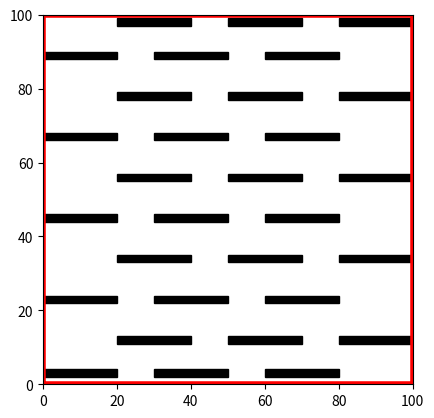

This figure's Python source:
# //double map[MAP_pointB][2] = { { 0,0 },{ 100,0 },{ 100,100 },{ 0,100 },
# //{ 0,2 },{ MAP_length,2 },{ MAP_length,MAP_width + 2 },{ 0,MAP_width + 2 },{ 30,2 },{ 30 + MAP_length,2 },{ 30 + MAP_length, MAP_width + 2 },{ 30,MAP_width + 2 },{ 60,2 },{ 60 + MAP_length,2 },{ 60 + MAP_length, MAP_width + 2 },{ 60,MAP_width + 2 },
# //{ 100 - MAP_length,11 },{ 100,11 },{ 100,11 + MAP_width },{ 100 - MAP_length,11 + MAP_width },{ 70 - MAP_length,11 },{ 70,11 },{ 70,11 + MAP_width },{ 70 - MAP_length,11 + MAP_width },{ 40 - MAP_length,11 },{ 40,11 },{ 40,11 + MAP_width },{ 40 - MAP_length,11 + MAP_width },
# //{ 0,22 },{ MAP_length,22 },{ MAP_length,MAP_width + 22 },{ 0,MAP_width + 22 },{ 30,22 },{ 30 + MAP_length,22 },{ 30 + MAP_length, MAP_width + 22 },{ 30,MAP_width + 22 },{ 60,22 },{ 60 + MAP_length,22 },{ 60 + MAP_length, MAP_width + 22 },{ 60,MAP_width + 22 },
# //{ 100 - MAP_length,33 },{ 100,33 },{ 100,33 + MAP_width },{ 100 - MAP_length,33 + MAP_width },{ 70 - MAP_length,33 },{ 70,33 },{ 70,33 + MAP_width },{ 70 - MAP_length,33 + MAP_width },{ 40 - MAP_length,33 },{ 40,33 },{ 40,33 + MAP_width },{ 40 - MAP_length,33 + MAP_width },
# //{ 0,44 },{ MAP_length,44 },{ MAP_length,MAP_width + 44 },{ 0,MAP_width + 44 },{ 30,44 },{ 30 + MAP_length,44 },{ 30 + MAP_length, MAP_width + 44 },{ 30,MAP_width + 44 },{ 60,44 },{ 60 + MAP_length,44 },{ 60 + MAP_length, MAP_width + 44 },{ 60,MAP_width + 44 },
# //{ 100 - MAP_length,55 },{ 100,55 },{ 100,55 + MAP_width },{ 100 - MAP_length,55 + MAP_width },{ 70 - MAP_length,55 },{ 70,55 },{ 70,55 + MAP_width },{ 70 - MAP_length,55 + MAP_width },{ 40 - MAP_length,55 },{ 40,55 },{ 40,55 + MAP_width },{ 40 - MAP_length,55 + MAP_width },
# //{ 0,66 },{ MAP_length,66 },{ MAP_length,MAP_width + 66 },{ 0,MAP_width + 66 },{ 30,66 },{ 30 + MAP_length,66 },{ 30 + MAP_length, MAP_width + 66 },{ 30,MAP_width + 66 },{ 60,66 },{ 60 + MAP_length,66 },{ 60 + MAP_length, MAP_width + 66 },{ 60,MAP_width + 66 },
# //{ 100 - MAP_length,77 },{ 100,77 },{ 100,77 + MAP_width },{ 100 - MAP_length,77 + MAP_width },{ 70 - MAP_length,77 },{ 70,77 },{ 70,77 + MAP_width },{ 70 - MAP_length,77 + MAP_width },{ 40 - MAP_length,77 },{ 40,77 },{ 40,77 + MAP_width },{ 40 - MAP_length,77 + MAP_width },
# //{ 0,88 },{ MAP_length,88 },{ MAP_length,MAP_width + 88 },{ 0,MAP_width + 88 },{ 30,88 },{ 30 + MAP_length,88 },{ 30 + MAP_length, MAP_width + 88 },{ 30,MAP_width + 88 },{ 60,88 },{ 60 + MAP_length,88 },{ 60 + MAP_length, MAP_width + 88 },{ 60,MAP_width + 88 },
# //{ 100 - MAP_length,97 },{ 100,97 },{ 100,97 + MAP_width },{ 100 - MAP_length,97 + MAP_width },{ 70 - MAP_length,97 },{ 70,97 },{ 70,97 + MAP_width },{ 70 - MAP_length,97 + MAP_width },{ 40 - MAP_length,97 },{ 40,97 },{ 40,97 + MAP_width },{ 40 - MAP_length,97 + MAP_width },
#define MAP_length 20
#define MAP_width  2
import matplotlib.pyplot as plt
import matplotlib.patches as patches
fig1 = plt.figure()
ax = fig1.add_subplot(111, aspect = 'equal')
#line1
ax.add_patch(
    patches.Rectangle(
        (0, 2),
        20,
        2,
        color = '#000000',
    )
)
ax.add_patch(
    patches.Rectangle(
        (30, 2),
        20,
        2,
        color = '#000000',
    )
)
ax.add_patch(
    patches.Rectangle(
        (60, 2),
        20,
        2,
        color = '#000000',
    )
)
#line2
ax.add_patch(
    patches.Rectangle(
        (80, 11),
        20,
        2,
        color = '#000000',
    )
)
ax.add_patch(
    patches.Rectangle(
        (50, 11),
        20,
        2,
        color = '#000000',
    )
)
ax.add_patch(
    patches.Rectangle(
        (20, 11),
        20,
        2,
        color = '#000000',
    )
)
#line3
ax.add_patch(
    patches.Rectangle(
        (0, 22),
        20,
        2,
        color = '#000000',
    )
)
ax.add_patch(
    patches.Rectangle(
        (30, 22),
        20,
        2,
        color = '#000000',
    )
)
ax.add_patch(
    patches.Rectangle(
        (60, 22),
        20,
        2,
        color = '#000000',
    )
)
#line4
ax.add_patch(
    patches.Rectangle(
        (80, 33),
        20,
        2,
        color = '#000000',
    )
)
ax.add_patch(
    patches.Rectangle(
        (50, 33),
        20,
        2,
        color = '#000000',
    )
)
ax.add_patch(
    patches.Rectangle(
        (20, 33),
        20,
        2,
        color = '#000000',
    )
)
#line5
ax.add_patch(
    patches.Rectangle(
        (0, 44),
        20,
        2,
        color = '#000000',
    )
)
ax.add_patch(
    patches.Rectangle(
        (30, 44),
        20,
        2,
        color = '#000000',
    )
)
ax.add_patch(
    patches.Rectangle(
        (60, 44),
        20,
        2,
        color = '#000000',
    )
)
#line6
ax.add_patch(
    patches.Rectangle(
        (80, 55),
        20,
        2,
        color = '#000000',
    )
)
ax.add_patch(
    patches.Rectangle(
        (50, 55),
        20,
        2,
        color = '#000000',
    )
)
ax.add_patch(
    patches.Rectangle(
        (20, 55),
        20,
        2,
        color = '#000000',
    )
)
#line7
ax.add_patch(
    patches.Rectangle(
        (0, 66),
        20,
        2,
        color = '#000000',
    )
)
ax.add_patch(
    patches.Rectangle(
        (30, 66),
        20,
        2,
        color = '#000000',
    )
)
ax.add_patch(
    patches.Rectangle(
        (60, 66),
        20,
        2,
        color = '#000000',
    )
)
#line8
ax.add_patch(
    patches.Rectangle(
        (80, 77),
        20,
        2,
        color = '#000000',
    )
)
ax.add_patch(
    patches.Rectangle(
        (50, 77),
        20,
        2,
        color = '#000000',
    )
)
ax.add_patch(
    patches.Rectangle(
        (20, 77),
        20,
        2,
        color = '#000000',
    )
)
#line9
ax.add_patch(
    patches.Rectangle(
        (0, 88),
        20,
        2,
        color = '#000000',
    )
)
ax.add_patch(
    patches.Rectangle(
        (30, 88),
        20,
        2,
        color = '#000000',
    )
)
ax.add_patch(
    patches.Rectangle(
        (60, 88),
        20,
        2,
        color = '#000000',
    )
)
#line10
ax.add_patch(
    patches.Rectangle(
        (80, 97),
        20,
        2,
        color = '#000000',
    )
)
ax.add_patch(
    patches.Rectangle(
        (50, 97),
        20,
        2,
        color = '#000000',
    )
)
ax.add_patch(
    patches.Rectangle(
        (20, 97),
        20,
        2,
        color = '#000000',
    )
)


frame_x = [0, 100, 100, 0, 0]
frame_y = [0, 0, 100, 100, 0]
plt.plot(frame_x, frame_y, linewidth = '4',linestyle = '-', color='r')
plt.xlim((0, 100))
plt.ylim((0, 100))
plt.show()